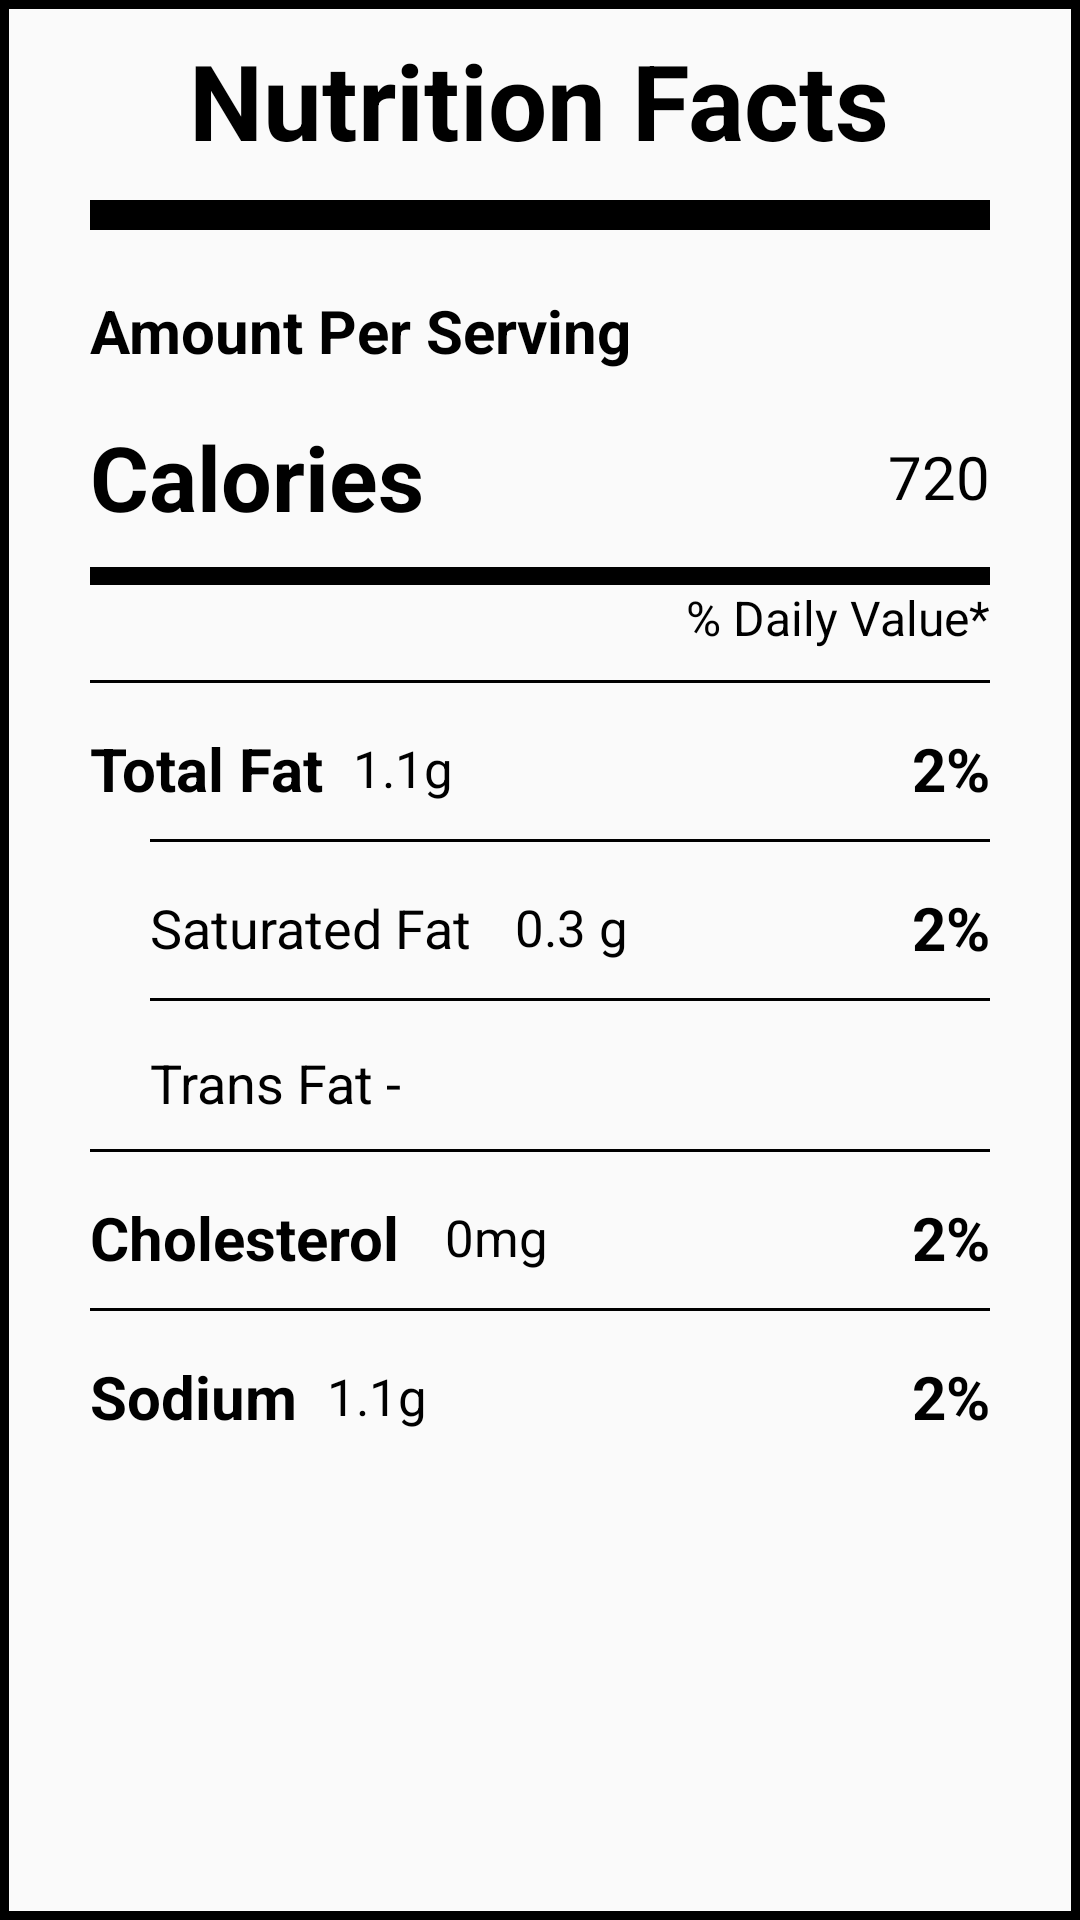

Produce the Android XML layout that renders to this screen, including the resource entries it uses.
<!-- AndroidManifest.xml: application theme Theme.EdamamTaskApp -->
<!-- res/layout/fragment_result_screen.xml -->
<?xml version="1.0" encoding="utf-8"?>
<layout xmlns:android="http://schemas.android.com/apk/res/android"
    xmlns:tools="http://schemas.android.com/tools">

 <data>
  <import type="android.view.View"/>
 </data>

 <RelativeLayout
     android:layout_width="match_parent"
     android:layout_height="match_parent"
     tools:context=".fragments.ResultScreenFragment">

  <LinearLayout
      android:layout_width="match_parent"
      android:layout_height="match_parent"
      android:orientation="vertical"
      android:layout_margin="@dimen/_10sdp"
      android:background="@drawable/result_back">

   <TextView
       android:layout_width="wrap_content"
       android:layout_height="wrap_content"
       android:text="Nutrition Facts"
       android:layout_gravity="center_horizontal"
       android:textSize="35sp"
       android:textColor="@color/black"
       android:textStyle="bold"
       android:layout_marginTop="10dp" />

   <View
       android:layout_width="match_parent"
       android:layout_height="10dp"
       android:background="@color/black"
       android:layout_marginLeft="30dp"
       android:layout_marginRight="30dp"
       android:layout_marginTop="10dp" />

   <TextView
       android:layout_width="wrap_content"
       android:layout_height="wrap_content"
       android:text="Amount Per Serving"
       android:layout_marginLeft="30dp"
       android:textSize="20sp"
       android:textColor="@color/black"
       android:textStyle="bold"
       android:layout_marginTop="20dp" />

   <RelativeLayout
       android:layout_width="match_parent"
       android:layout_height="wrap_content"
       android:layout_marginLeft="30dp"
       android:layout_marginRight="30dp"
       android:layout_marginTop="15dp">

    <TextView
        android:layout_width="wrap_content"
        android:layout_height="wrap_content"
        android:text="Calories"
        android:textSize="30sp"
        android:textColor="@color/black"
        android:textStyle="bold"
        android:layout_alignParentStart="true"
        android:layout_centerVertical="true" />

    <TextView
        android:id="@+id/txt_calories_no"
        android:layout_width="wrap_content"
        android:layout_height="wrap_content"
        android:text="720"
        android:textSize="20sp"
        android:textColor="@color/black"
        android:textStyle="normal"
        android:layout_alignParentEnd="true"
        android:layout_centerVertical="true" />
   </RelativeLayout>

   <View
       android:layout_width="match_parent"
       android:layout_height="6dp"
       android:background="@color/black"
       android:layout_marginLeft="30dp"
       android:layout_marginRight="30dp"
       android:layout_marginTop="10dp" />

   <TextView
       android:layout_width="wrap_content"
       android:layout_height="wrap_content"
       android:text="% Daily Value*"
       android:textSize="16sp"
       android:textColor="@color/black"
       android:textStyle="normal"
       android:layout_gravity="end"
       android:layout_marginLeft="30dp"
       android:layout_marginRight="30dp" />

   <View
       android:layout_width="match_parent"
       android:layout_height="1dp"
       android:background="@color/black"
       android:layout_marginLeft="30dp"
       android:layout_marginRight="30dp"
       android:layout_marginTop="10dp" />

   <RelativeLayout
       android:layout_width="match_parent"
       android:layout_height="wrap_content"
       android:layout_marginLeft="30dp"
       android:layout_marginRight="30dp"
       android:layout_marginTop="15dp">

    <TextView
        android:id="@+id/total_txt"
        android:layout_width="wrap_content"
        android:layout_height="wrap_content"
        android:layout_alignParentStart="true"
        android:layout_centerVertical="true"
        android:text="Total Fat"
        android:textColor="@color/black"
        android:textSize="20sp"
        android:textStyle="bold" />

    <TextView
        android:id="@+id/txt_fat_quantity"
        android:layout_width="wrap_content"
        android:layout_height="wrap_content"
        android:layout_centerVertical="true"
        android:layout_marginLeft="10dp"
        android:layout_marginRight="10dp"
        android:layout_toRightOf="@+id/total_txt"
        android:text="1.1g"
        android:textColor="@color/black"
        android:textSize="17sp"
        android:textStyle="normal" />

    <TextView
        android:id="@+id/txt_fat_daily_value"
        android:layout_width="wrap_content"
        android:layout_height="wrap_content"
        android:layout_alignParentEnd="true"
        android:layout_centerVertical="true"
        android:text="2%"
        android:textColor="@color/black"
        android:textSize="20sp"
        android:textStyle="bold" />
   </RelativeLayout>


   <View
       android:layout_width="match_parent"
       android:layout_height="1dp"
       android:background="@color/black"
       android:layout_marginLeft="50dp"
       android:layout_marginRight="30dp"
       android:layout_marginTop="10dp" />

   <RelativeLayout
       android:layout_width="match_parent"
       android:layout_height="wrap_content"
       android:layout_marginLeft="50dp"
       android:layout_marginRight="30dp"
       android:layout_marginTop="15dp">

    <TextView
        android:id="@+id/saturated_txt"
        android:layout_width="wrap_content"
        android:layout_height="wrap_content"
        android:layout_alignParentStart="true"
        android:layout_centerVertical="true"
        android:text="Saturated Fat "
        android:textColor="@color/black"
        android:textSize="18sp"
        android:textStyle="normal" />

    <TextView
        android:id="@+id/quantity_saturated_txt"
        android:layout_width="wrap_content"
        android:layout_height="wrap_content"
        android:layout_centerVertical="true"
        android:layout_marginLeft="10dp"
        android:layout_marginRight="10dp"
        android:layout_toRightOf="@+id/saturated_txt"
        android:text="0.3 g"
        android:textColor="@color/black"
        android:textSize="17sp"
        android:textStyle="normal" />

    <TextView
        android:id="@+id/txt_saturated_daily_value"
        android:layout_width="wrap_content"
        android:layout_height="wrap_content"
        android:layout_alignParentEnd="true"
        android:layout_centerVertical="true"
        android:text="2%"
        android:textColor="@color/black"
        android:textSize="20sp"
        android:textStyle="bold" />
   </RelativeLayout>

   <View
       android:layout_width="match_parent"
       android:layout_height="1dp"
       android:background="@color/black"
       android:layout_marginLeft="50dp"
       android:layout_marginRight="30dp"
       android:layout_marginTop="10dp" />

   <RelativeLayout
       android:layout_width="match_parent"
       android:layout_height="wrap_content"
       android:layout_marginLeft="50dp"
       android:layout_marginRight="30dp"
       android:layout_marginTop="15dp">

    <TextView
        android:layout_width="wrap_content"
        android:layout_height="wrap_content"
        android:layout_alignParentStart="true"
        android:layout_centerVertical="true"
        android:text="Trans Fat - "
        android:textColor="@color/black"
        android:textSize="18sp"
        android:textStyle="normal" />


   </RelativeLayout>

   <View
       android:layout_width="match_parent"
       android:layout_height="1dp"
       android:background="@color/black"
       android:layout_marginLeft="30dp"
       android:layout_marginRight="30dp"
       android:layout_marginTop="10dp" />

   <RelativeLayout
       android:layout_width="match_parent"
       android:layout_height="wrap_content"
       android:layout_marginLeft="30dp"
       android:layout_marginRight="30dp"
       android:layout_marginTop="15dp">

    <TextView
        android:id="@+id/cholesterol_txt"
        android:layout_width="wrap_content"
        android:layout_height="wrap_content"
        android:layout_alignParentStart="true"
        android:layout_centerVertical="true"
        android:text="Cholesterol "
        android:textColor="@color/black"
        android:textSize="20sp"
        android:textStyle="bold" />

    <TextView
        android:id="@+id/quantity_chol_mg_txt"
        android:layout_width="wrap_content"
        android:layout_height="wrap_content"
        android:text="0mg"
        android:textSize="17sp"
        android:textColor="@color/black"
        android:textStyle="normal"
        android:layout_toRightOf="@+id/cholesterol_txt"
        android:layout_centerVertical="true"
        android:layout_marginLeft="10dp"
        android:layout_marginRight="10dp" />

    <TextView
        android:id="@+id/txt_chol_daily_value"
        android:layout_width="wrap_content"
        android:layout_height="wrap_content"
        android:layout_alignParentEnd="true"
        android:layout_centerVertical="true"
        android:text="2%"
        android:textColor="@color/black"
        android:textSize="20sp"
        android:textStyle="bold" />
   </RelativeLayout>

   <View
       android:layout_width="match_parent"
       android:layout_height="1dp"
       android:background="@color/black"
       android:layout_marginLeft="30dp"
       android:layout_marginRight="30dp"
       android:layout_marginTop="10dp" />

   <RelativeLayout
       android:layout_width="match_parent"
       android:layout_height="wrap_content"
       android:layout_marginLeft="30dp"
       android:layout_marginRight="30dp"
       android:layout_marginTop="15dp">

    <TextView
        android:id="@+id/sodium_txt"
        android:layout_width="wrap_content"
        android:layout_height="wrap_content"
        android:layout_alignParentStart="true"
        android:layout_centerVertical="true"
        android:text="Sodium"
        android:textColor="@color/black"
        android:textSize="20sp"
        android:textStyle="bold" />

    <TextView
        android:id="@+id/quantity_sodium_txt"
        android:layout_width="wrap_content"
        android:layout_height="wrap_content"
        android:text="1.1g"
        android:textSize="17sp"
        android:textColor="@color/black"
        android:textStyle="normal"
        android:layout_toRightOf="@+id/sodium_txt"
        android:layout_centerVertical="true"
        android:layout_marginLeft="10dp"
        android:layout_marginRight="10dp" />

    <TextView
        android:id="@+id/txt_sodium_daily_value"
        android:layout_width="wrap_content"
        android:layout_height="wrap_content"
        android:layout_alignParentEnd="true"
        android:layout_centerVertical="true"
        android:text="2%"
        android:textColor="@color/black"
        android:textSize="20sp"
        android:textStyle="bold" />
   </RelativeLayout>


  </LinearLayout>

 </RelativeLayout>
</layout>
<!-- resources referenced by this layout -->
<resources>
  <color name="black">#FF000000</color>
  <!-- drawable result_back (drawable) -->
  <?xml version="1.0" encoding="utf-8"?>
  <shape xmlns:android="http://schemas.android.com/apk/res/android"
      android:shape="rectangle">
  
      <solid android:color="#FAFAFA"/>
      <stroke android:color="@color/black" android:width="3dp"/>
  </shape>
  <style name="Theme.EdamamTaskApp" parent="Theme.AppCompat.DayNight.NoActionBar">
          
          <item name="colorPrimary">@color/purple_500</item>
          <item name="colorPrimaryVariant">@color/purple_700</item>
          <item name="colorOnPrimary">@color/white</item>
          
          <item name="colorSecondary">@color/teal_200</item>
          <item name="colorSecondaryVariant">@color/teal_700</item>
          <item name="colorOnSecondary">@color/black</item>
          
          <item name="android:statusBarColor" tools:targetApi="l">@color/statusBarColor</item>
          
          <item name="android:forceDarkAllowed" tools:targetApi="q">false</item>
      </style>
  <color name="purple_500">#FF6200EE</color>
  <color name="purple_700">#FF3700B3</color>
  <color name="white">#FFFFFFFF</color>
  <color name="teal_200">#FF03DAC5</color>
  <color name="teal_700">#FF018786</color>
  <color name="statusBarColor">#9F9F9F</color>
</resources>
